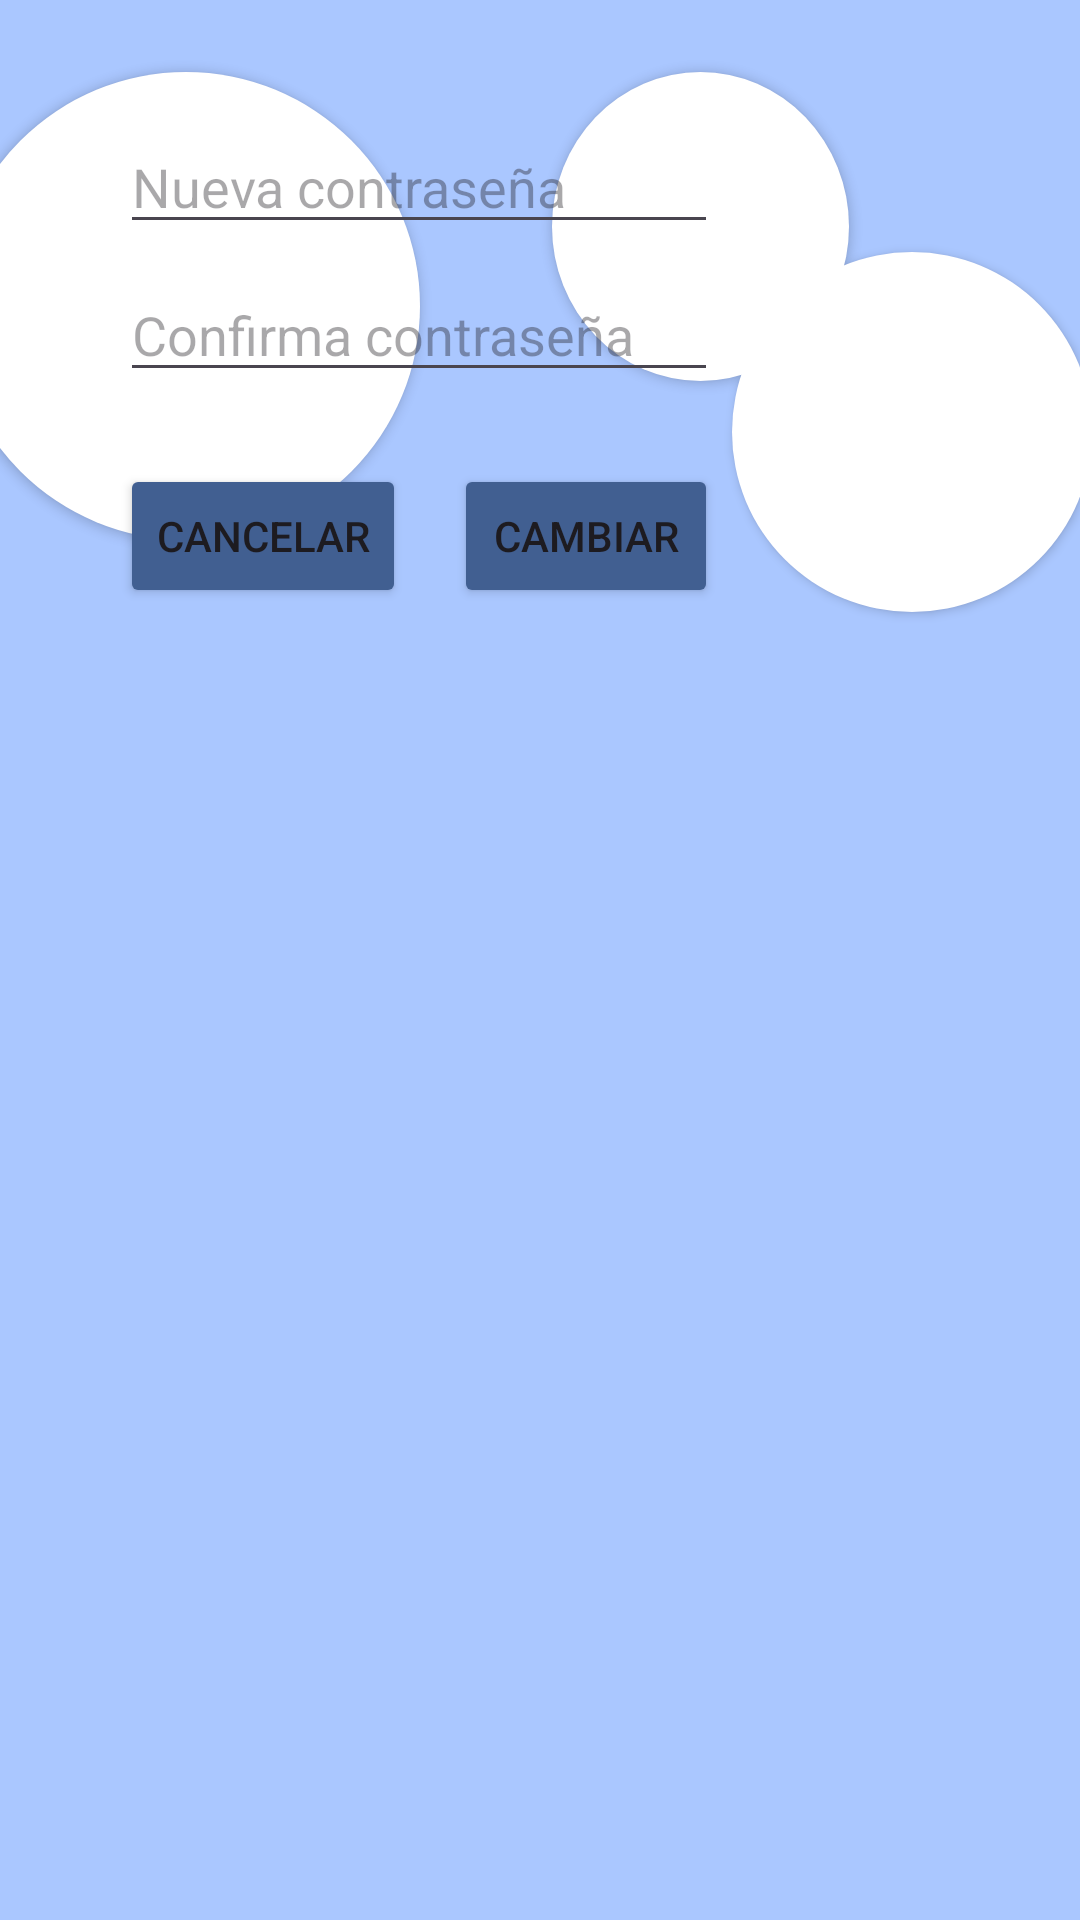

This screen was rendered from an Android layout file. Write that file and the resources it references.
<!-- AndroidManifest.xml: application theme Theme.Orgalife -->
<!-- res/layout/dialog_change_password.xml -->
<?xml version="1.0" encoding="utf-8"?>
<FrameLayout xmlns:android="http://schemas.android.com/apk/res/android"
    android:layout_width="wrap_content"
    android:layout_height="wrap_content"
    android:clipToPadding="false"
    android:padding="24dp"
    android:background="@color/md_theme_inversePrimary_mediumContrast">

    <View
        android:layout_width="156dp"
        android:layout_height="156dp"
        android:background="@drawable/circle_shape_white"
        android:elevation="2dp"
        android:translationX="-40dp"
        android:translationY="0dp" />

    <View
        android:layout_width="120dp"
        android:layout_height="120dp"
        android:background="@drawable/circle_shape_white"
        android:translationX="220dp"
        android:translationY="60dp"
        android:elevation="2dp"/>

    <View
        android:layout_width="99dp"
        android:layout_height="103dp"
        android:background="@drawable/circle_shape_white"
        android:elevation="2dp"
        android:translationX="160dp"
        android:translationY="0dp" />

    <LinearLayout
        android:id="@+id/container"
        android:layout_width="wrap_content"
        android:layout_height="wrap_content"
        android:elevation="8dp"
        android:orientation="vertical"
        android:padding="16dp">
    <EditText
        android:id="@+id/editNewPassword"
        android:layout_width="match_parent"
        android:layout_height="wrap_content"
        android:hint="Nueva contraseña"
        android:inputType="textPassword"/>

    <EditText
        android:id="@+id/editConfirmPassword"
        android:layout_width="match_parent"
        android:layout_height="wrap_content"
        android:hint="Confirma contraseña"
        android:inputType="textPassword"
        android:layout_marginTop="8dp"/>

    <LinearLayout
        android:layout_width="match_parent"
        android:layout_height="wrap_content"
        android:orientation="horizontal"
        android:gravity="end"
        android:layout_marginTop="24dp">

        <Button
            android:id="@+id/btnCancelPwd"
            android:layout_width="wrap_content"
            android:layout_height="wrap_content"
            android:backgroundTint="@color/md_theme_primary"
            android:text="Cancelar"/>

        <Button
            android:id="@+id/btnConfirmPwd"
            android:layout_width="wrap_content"
            android:layout_height="wrap_content"
            android:backgroundTint="@color/md_theme_primary"
            android:text="Cambiar"
            android:layout_marginStart="16dp"/>
    </LinearLayout>
    </LinearLayout>
</FrameLayout>
<!-- resources referenced by this layout -->
<resources>
  <color name="md_theme_inversePrimary_mediumContrast">#AAC7FF</color>
  <color name="md_theme_primary">#415F91</color>
  <!-- drawable circle_shape_white (drawable) -->
  <shape xmlns:android="http://schemas.android.com/apk/res/android"
      android:shape="oval">
      <size
          android:width="200dp"
          android:height="200dp" />
      <solid android:color="@color/white"/> 
  </shape>
  <style name="Theme.Orgalife" parent="Base.Theme.Orgalife" />
  <color name="white">#FFFFFFFF</color>
  <style name="Base.Theme.Orgalife" parent="Theme.Material3.DayNight.NoActionBar">
          
          
      </style>
</resources>
